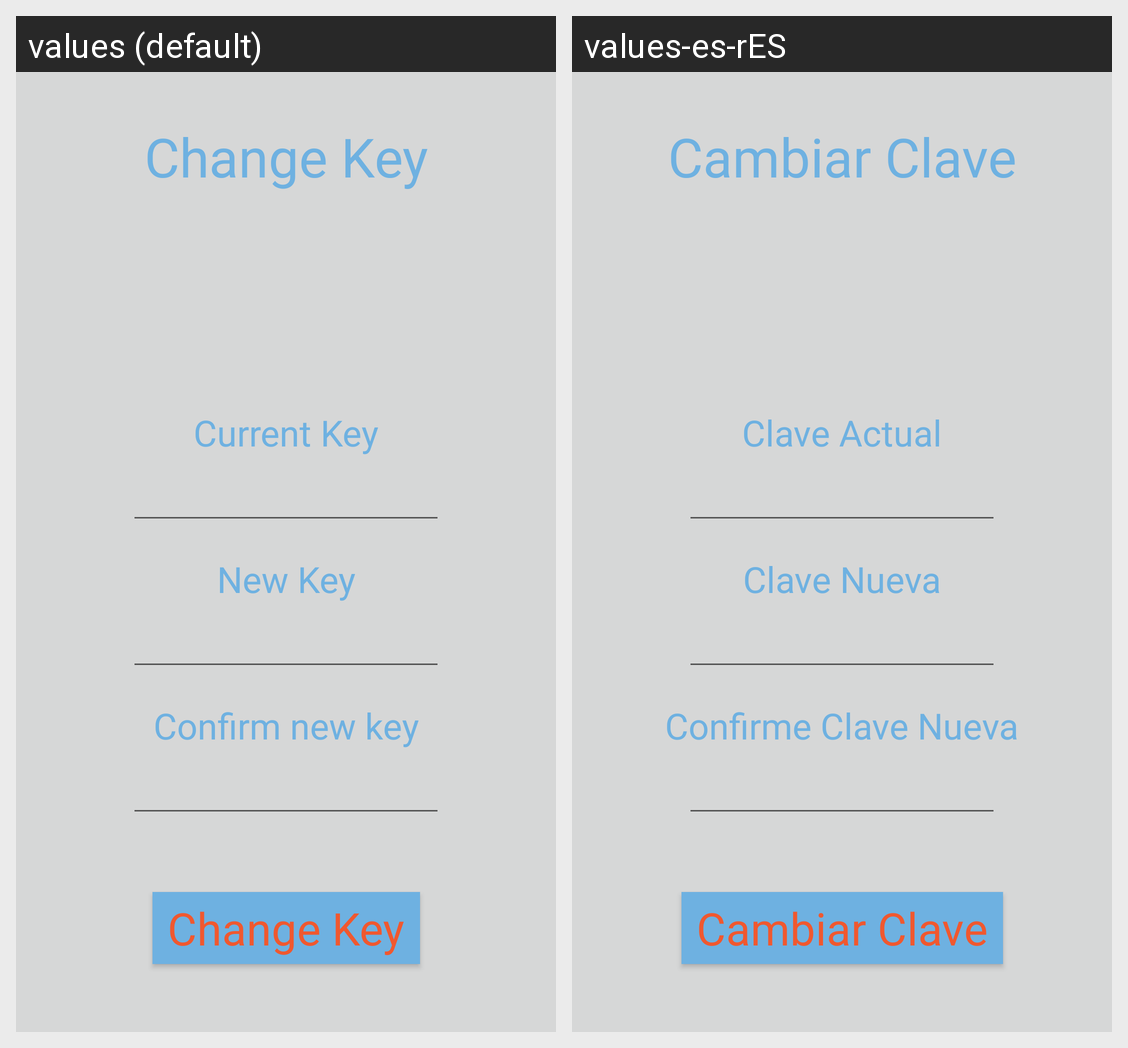

The same Android screen rendered under two of its app's locales, left to right. List the strings drawn on it with the default value and each locale's translation.
Android screen res/layout/activity_clave.xml rendered under 2 locales, left to right: values (default), values-es-rES. Device: Nexus 5 (rendered at 1080×1920; each locale shown at half size, 540×960, under a caption strip naming it); theme AppTheme.
Strings drawn on this screen, with the default value and each locale's value (text and hints the layout hard-codes, and strings that could not be matched under every locale, appear in the picture but are not listed):

cambioclave
  values: Change Key
  values-es-rES: Cambiar Clave

claveactual
  values: Current Key
  values-es-rES: Clave Actual

clavenueva
  values: New Key
  values-es-rES: Clave Nueva

clavenueva2
  values: Confirm new key
  values-es-rES: Confirme Clave Nueva
